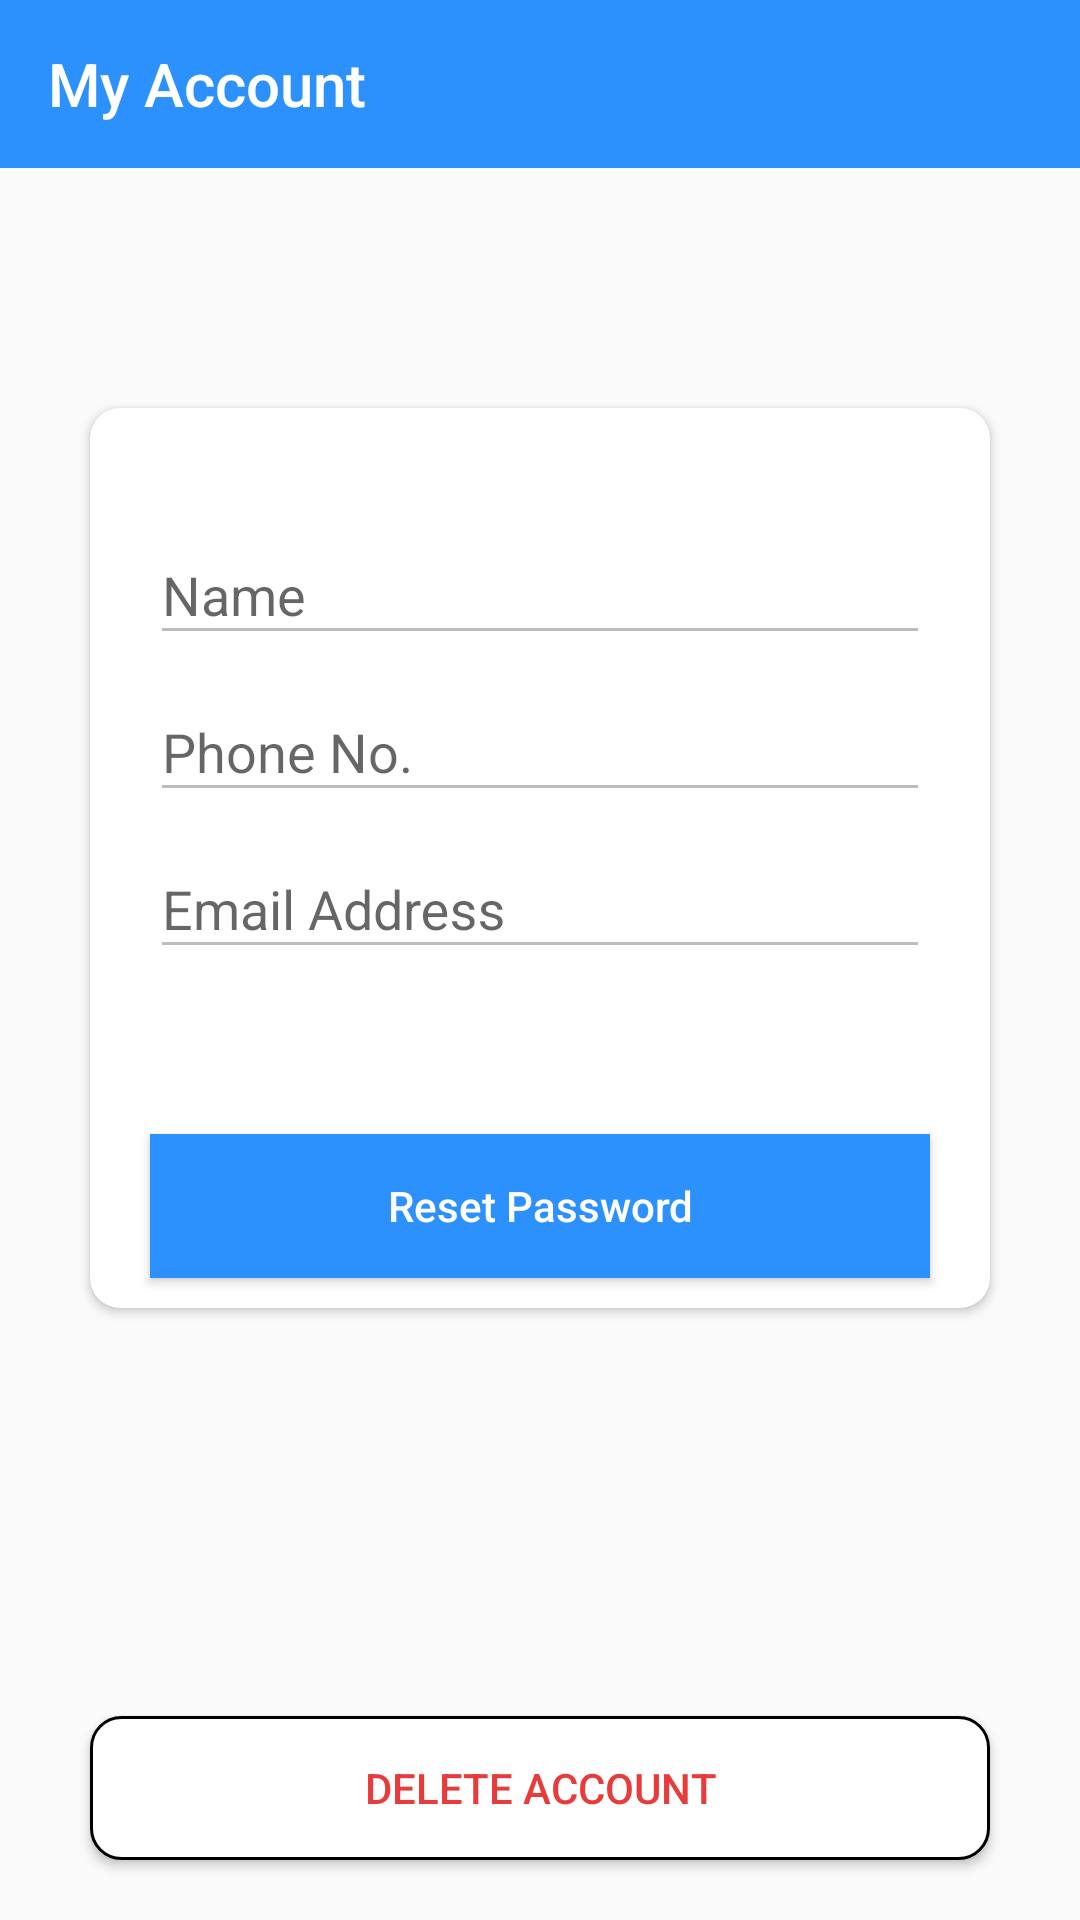

Reconstruct the res/layout file that produces this screen, plus the resources it refers to.
<!-- AndroidManifest.xml: application theme AppTheme -->
<!-- res/layout/activity_my_account.xml -->
<?xml version="1.0" encoding="utf-8"?>
<LinearLayout
    xmlns:android="http://schemas.android.com/apk/res/android"
    xmlns:app="http://schemas.android.com/apk/res-auto"
    xmlns:tools="http://schemas.android.com/tools"
    android:layout_width="match_parent"
    android:layout_height="match_parent"
    android:orientation="vertical"
    tools:context=".my_account">

    <androidx.appcompat.widget.Toolbar
        android:id="@+id/my_acc_toolbar"
        android:layout_width="match_parent"
        android:layout_height="wrap_content"
        app:titleTextColor="#fff"
        android:theme="@style/ThemeOverlay.AppCompat.Dark.ActionBar"
        android:background="#2C91FD"
        app:title="My Account"/>

    <androidx.cardview.widget.CardView
        android:layout_width="match_parent"
        android:layout_height="300dp"
        android:layout_marginTop="80dp"
        android:layout_marginHorizontal="30dp"
        app:cardCornerRadius="10dp">

        <RelativeLayout
            android:layout_width="match_parent"
            android:layout_height="wrap_content"
            android:layout_marginHorizontal="20dp"
            android:layout_marginTop="5dp">

            <ImageButton
                android:id="@+id/btn_user_edit"
                android:layout_width="wrap_content"
                android:layout_height="wrap_content"
                android:src="@drawable/ic_edit_24"
                android:background="#fff"
                android:visibility="visible"
                android:layout_alignParentRight="true"/>

            <ImageButton
                android:id="@+id/btn_user_save"
                android:layout_width="wrap_content"
                android:layout_height="wrap_content"
                android:src="@drawable/ic_done"
                android:background="#fff"
                android:visibility="gone"
                android:layout_alignParentRight="true"/>
        </RelativeLayout>

        <RelativeLayout
            android:layout_width="match_parent"
            android:layout_height="match_parent"
            android:layout_marginTop="30dp"
            android:gravity="center">

            <com.google.android.material.textfield.TextInputLayout
                android:id="@+id/name"
                android:layout_width="match_parent"
                android:layout_height="wrap_content"
                android:layout_marginHorizontal="20dp"
                android:hint="Name">
                <EditText
                    android:id="@+id/user_name"
                    android:layout_width="match_parent"
                    android:inputType="text"
                    android:layout_height="wrap_content"
                    android:enabled="false"/>
            </com.google.android.material.textfield.TextInputLayout>

            <com.google.android.material.textfield.TextInputLayout
                android:id="@+id/phone"
                android:layout_width="match_parent"
                android:layout_height="wrap_content"
                android:layout_marginHorizontal="20dp"
                android:layout_below="@id/name"
                android:hint="Phone No.">
                <EditText
                    android:id="@+id/user_phone"
                    android:layout_width="match_parent"
                    android:layout_height="wrap_content"
                    android:inputType="phone"
                    android:maxLength="10"
                    android:enabled="false"/>
            </com.google.android.material.textfield.TextInputLayout>

            <com.google.android.material.textfield.TextInputLayout
                android:id="@+id/email"
                android:layout_width="match_parent"
                android:layout_height="wrap_content"
                android:layout_marginHorizontal="20dp"
                android:layout_below="@id/phone"
                android:hint="Email Address">
                <EditText
                    android:id="@+id/user_email"
                    android:layout_width="match_parent"
                    android:layout_height="wrap_content"
                    android:inputType="textEmailAddress"
                    android:enabled="false"/>
            </com.google.android.material.textfield.TextInputLayout>

            <Button
                android:id="@+id/btn_user_reset_password"
                android:layout_width="match_parent"
                android:layout_height="wrap_content"
                android:hint="Reset Password"
                android:textColorHint="#FFF"
                android:background="#2C91FD"
                android:layout_marginHorizontal="20dp"
                android:layout_alignParentBottom="true"
                android:layout_marginBottom="10dp"/>
        </RelativeLayout>

    </androidx.cardview.widget.CardView>

    <RelativeLayout
        android:layout_width="match_parent"
        android:layout_height="match_parent">
        <Button
            android:id="@+id/delete_acc"
            android:layout_width="match_parent"
            android:layout_height="wrap_content"
            android:text="Delete Account"
            android:textColor="#E83C3C"
            android:layout_marginHorizontal="30dp"
            android:layout_alignParentBottom="true"
            android:layout_marginBottom="20dp"
            android:background="@drawable/rounded_border_button"/>
    </RelativeLayout>
</LinearLayout>
<!-- resources referenced by this layout -->
<resources>
  <!-- drawable ic_done (drawable) -->
  <vector android:height="24dp" android:tint="#0EFF0B"
      android:viewportHeight="24" android:viewportWidth="24"
      android:width="24dp" xmlns:android="http://schemas.android.com/apk/res/android">
      <path android:fillColor="@android:color/white" android:pathData="M9,16.2L4.8,12l-1.4,1.4L9,19 21,7l-1.4,-1.4L9,16.2z"/>
  </vector>
  <!-- drawable rounded_border_button (drawable) -->
  <?xml version="1.0" encoding="utf-8"?>
  <shape xmlns:android="http://schemas.android.com/apk/res/android"
      android:shape="rectangle"
      android:padding="15dp"
      android:layout_width="wrap_content"
      android:layout_height="wrap_content">
  
      <solid android:color="#FFFFFF" />
      <corners
          android:radius="10dp" />
      <stroke android:width="1dip" android:color="#000000" />
  </shape>
  <style name="AppTheme" parent="Theme.AppCompat.Light.NoActionBar">
          
          <item name="colorPrimary">@color/colorPrimary</item>
          <item name="colorPrimaryDark">@color/colorPrimaryDark</item>
          <item name="colorAccent">@color/colorAccent</item>
      </style>
  <color name="colorPrimary">#6200EE</color>
  <color name="colorPrimaryDark">#3700B3</color>
  <color name="colorAccent">#03DAC5</color>
</resources>
